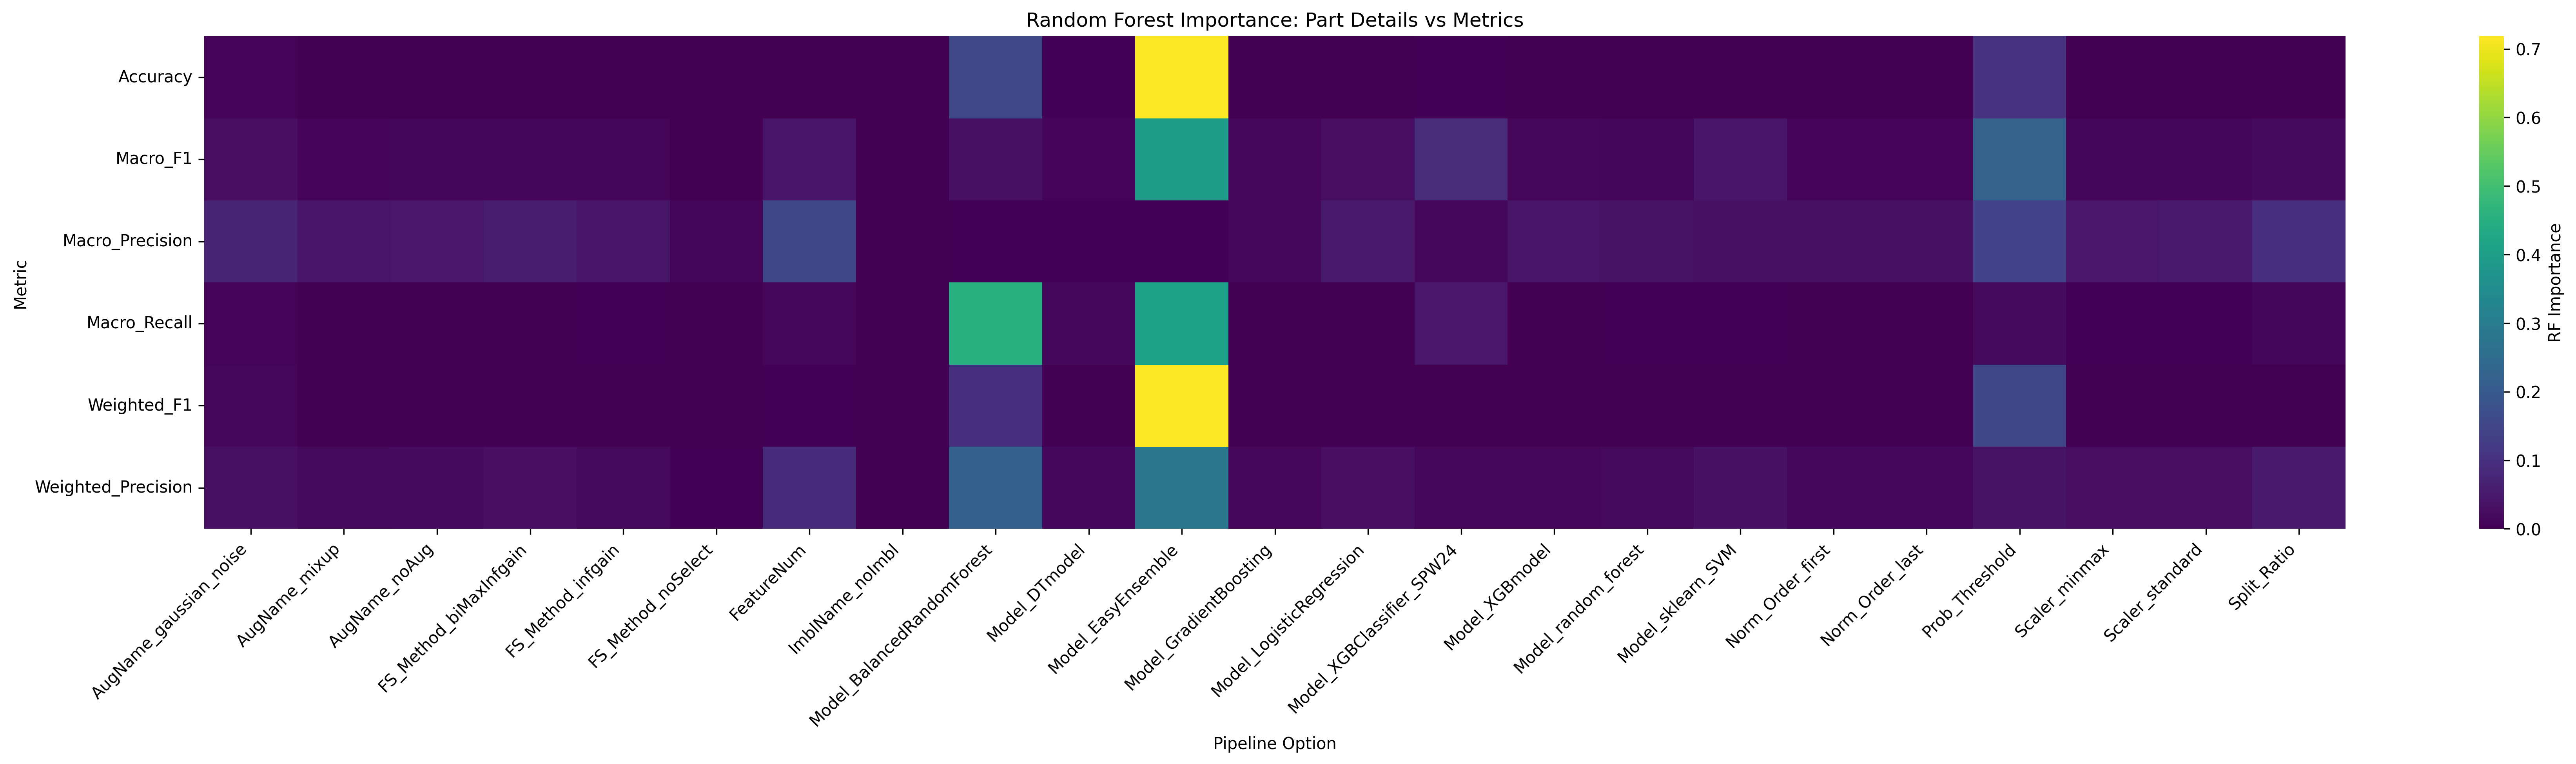

The file beside this chart, header and first rows:
Metric, AugName_gaussian_noise, AugName_mixup, AugName_noAug, FS_Method_biMaxInfgain, FS_Method_infgain, FS_Method_noSelect, FeatureNum, ImblName_noImbl, Model_BalancedRandomForest, Model_DTmodel, Model_EasyEnsemble, Model_GradientBoosting, Model_LogisticRegression, Model_XGBClassifier_SPW24, Model_XGBmodel, Model_random_forest, Model_sklearn_SVM, Norm_Order_first, Norm_Order_last, Prob_Threshold, Scaler_minmax, Scaler_standard, Split_Ratio
Accuracy, 0.008021, 0.0002115, 0.0004497, 0.0004735, 0.0006323, 0.0001395, 0.002044, 0.0, 0.1545, 0.0042, 0.7157, 4.095522306173532e-05, 5.949597204618426e-06, 0.00322, 7.989591286311655e-06, 0.0001776, 2.7566511448170306e-06, 0.0004728, 0.0004711, 0.1049, 0.001706, 0.001384, 0.001315
Macro_F1, 0.02737, 0.007918, 0.009182, 0.01032, 0.01017, 0.002394, 0.03803, 0.0, 0.03036, 0.005727, 0.3933, 0.01153, 0.02342, 0.08818, 0.012, 0.008725, 0.04076, 0.006898, 0.006801, 0.2259, 0.01033, 0.0102, 0.02057
Macro_Precision, 0.0711, 0.03925, 0.04478, 0.05464, 0.03973, 0.01072, 0.1525, 0.0, 0.004046, 0.002999, 0.004357, 0.01645, 0.04793, 0.01188, 0.03682, 0.03606, 0.03019, 0.0321, 0.03161, 0.1405, 0.04325, 0.05264, 0.09649
Macro_Recall, 0.006904, 0.002484, 0.00243, 0.002718, 0.003214, 0.0006096, 0.01146, 0.0, 0.4524, 0.01442, 0.4047, 0.0005417, 0.001074, 0.04336, 0.0005171, 0.004192, 0.005207, 0.002036, 0.002031, 0.02209, 0.00347, 0.003695, 0.01048
Weighted_F1, 0.01152, 0.0002652, 0.0005185, 0.0009429, 0.001297, 0.0003127, 0.004187, 0.0, 0.09896, 0.001566, 0.7184, 2.1537566949083662e-05, 1.9745582511231916e-05, 0.0004594, 2.4694537239601446e-05, 7.716137240398081e-05, 3.7107560252063826e-05, 0.001031, 0.0009621, 0.1534, 0.001827, 0.001911, 0.002277
Weighted_Precision, 0.02932, 0.01755, 0.02188, 0.0268, 0.01874, 0.005046, 0.08446, 0.0, 0.2163, 0.01456, 0.2837, 0.01264, 0.02598, 0.01391, 0.01194, 0.01852, 0.0332, 0.0161, 0.01561, 0.03633, 0.0235, 0.02464, 0.04924
